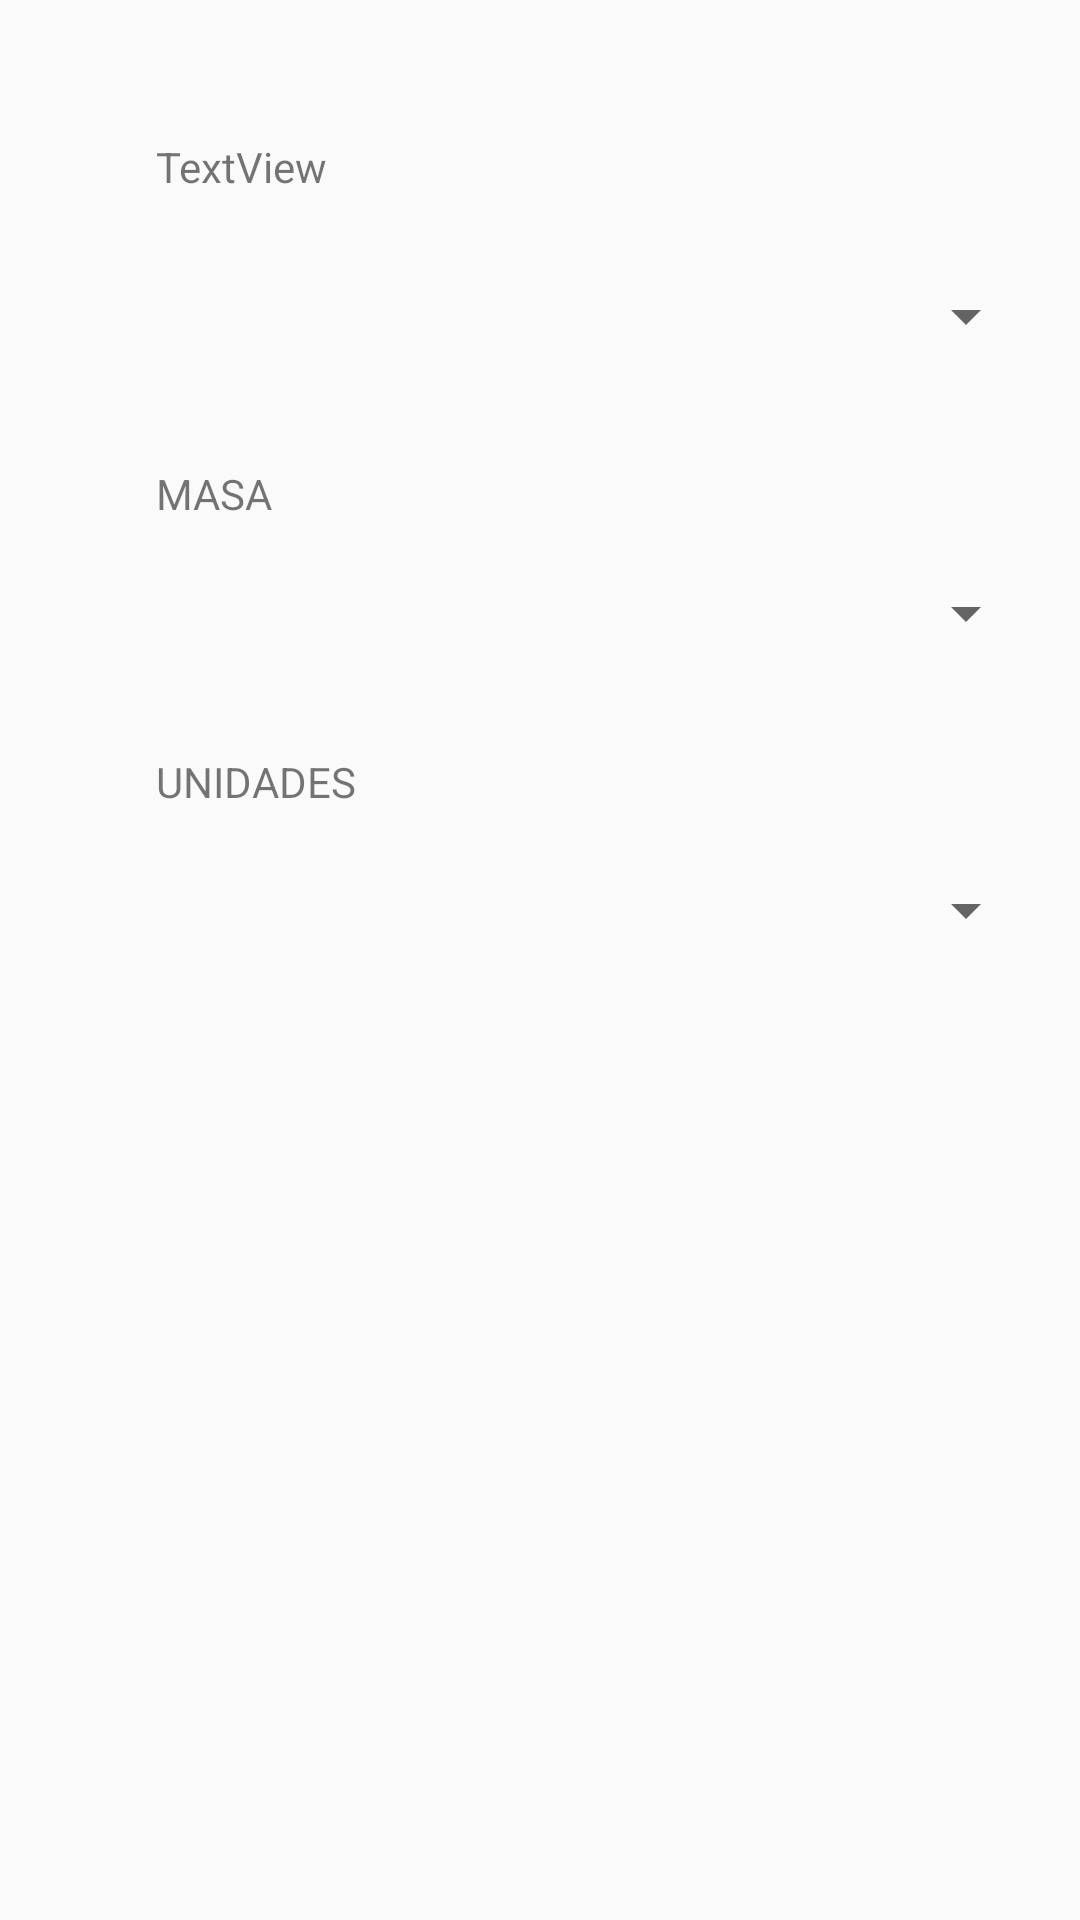

The Android layout XML behind this screen, and the referenced resources:
<!-- AndroidManifest.xml: application theme AppTheme -->
<!-- res/layout/activity_pantalla3.xml -->
<?xml version="1.0" encoding="utf-8"?>
<android.support.constraint.ConstraintLayout xmlns:android="http://schemas.android.com/apk/res/android"
    xmlns:app="http://schemas.android.com/apk/res-auto"
    xmlns:tools="http://schemas.android.com/tools"
    android:layout_width="match_parent"
    android:layout_height="match_parent"
    tools:context="com.example.dam2.pizzeria_android.pantalla3">

    <Spinner
        android:id="@+id/spinner"
        android:layout_width="294dp"
        android:layout_height="59dp"
        android:layout_marginStart="52dp"
        android:layout_marginTop="40dp"
        app:layout_constraintStart_toStartOf="parent"
        app:layout_constraintTop_toBottomOf="@+id/spinner3" />

    <Spinner
        android:id="@+id/spinner3"
        android:layout_width="294dp"
        android:layout_height="59dp"
        android:layout_marginStart="52dp"
        android:layout_marginTop="40dp"
        app:layout_constraintStart_toStartOf="parent"
        app:layout_constraintTop_toBottomOf="@+id/spinner2" />

    <Spinner
        android:id="@+id/spinner2"
        android:layout_width="294dp"
        android:layout_height="59dp"
        android:layout_marginStart="52dp"
        android:layout_marginTop="76dp"
        app:layout_constraintStart_toStartOf="parent"
        app:layout_constraintTop_toTopOf="parent" />

    <TextView
        android:id="@+id/textView2"
        android:layout_width="127dp"
        android:layout_height="30dp"
        android:layout_marginStart="52dp"
        android:layout_marginTop="8dp"
        android:text="TextView"
        app:layout_constraintBottom_toTopOf="@+id/spinner2"
        app:layout_constraintStart_toStartOf="parent"
        app:layout_constraintTop_toTopOf="parent"
        app:layout_constraintVertical_bias="1.0"
        tools:text="TAMAÑO" />

    <TextView
        android:id="@+id/textView3"
        android:layout_width="wrap_content"
        android:layout_height="0dp"
        android:layout_marginStart="52dp"
        android:layout_marginTop="20dp"
        android:text="MASA"
        app:layout_constraintBottom_toTopOf="@+id/spinner3"
        app:layout_constraintStart_toStartOf="parent"
        app:layout_constraintTop_toBottomOf="@+id/spinner2" />

    <TextView
        android:id="@+id/textView4"
        android:layout_width="74dp"
        android:layout_height="23dp"
        android:layout_marginStart="52dp"
        android:text="UNIDADES"
        app:layout_constraintBottom_toTopOf="@+id/spinner"
        app:layout_constraintStart_toStartOf="parent" />
</android.support.constraint.ConstraintLayout>
<!-- resources referenced by this layout -->
<resources>
  <style name="AppTheme" parent="Theme.AppCompat.Light.NoActionBar">
          
          <item name="colorPrimary">@color/colorPrimary</item>
          <item name="colorPrimaryDark">@color/colorPrimaryDark</item>
          <item name="colorAccent">@color/colorAccent</item>
      </style>
  <color name="colorPrimary">#f98b00</color>
  <color name="colorPrimaryDark">#c05d00</color>
  <color name="colorAccent">#b71c1c</color>
</resources>
